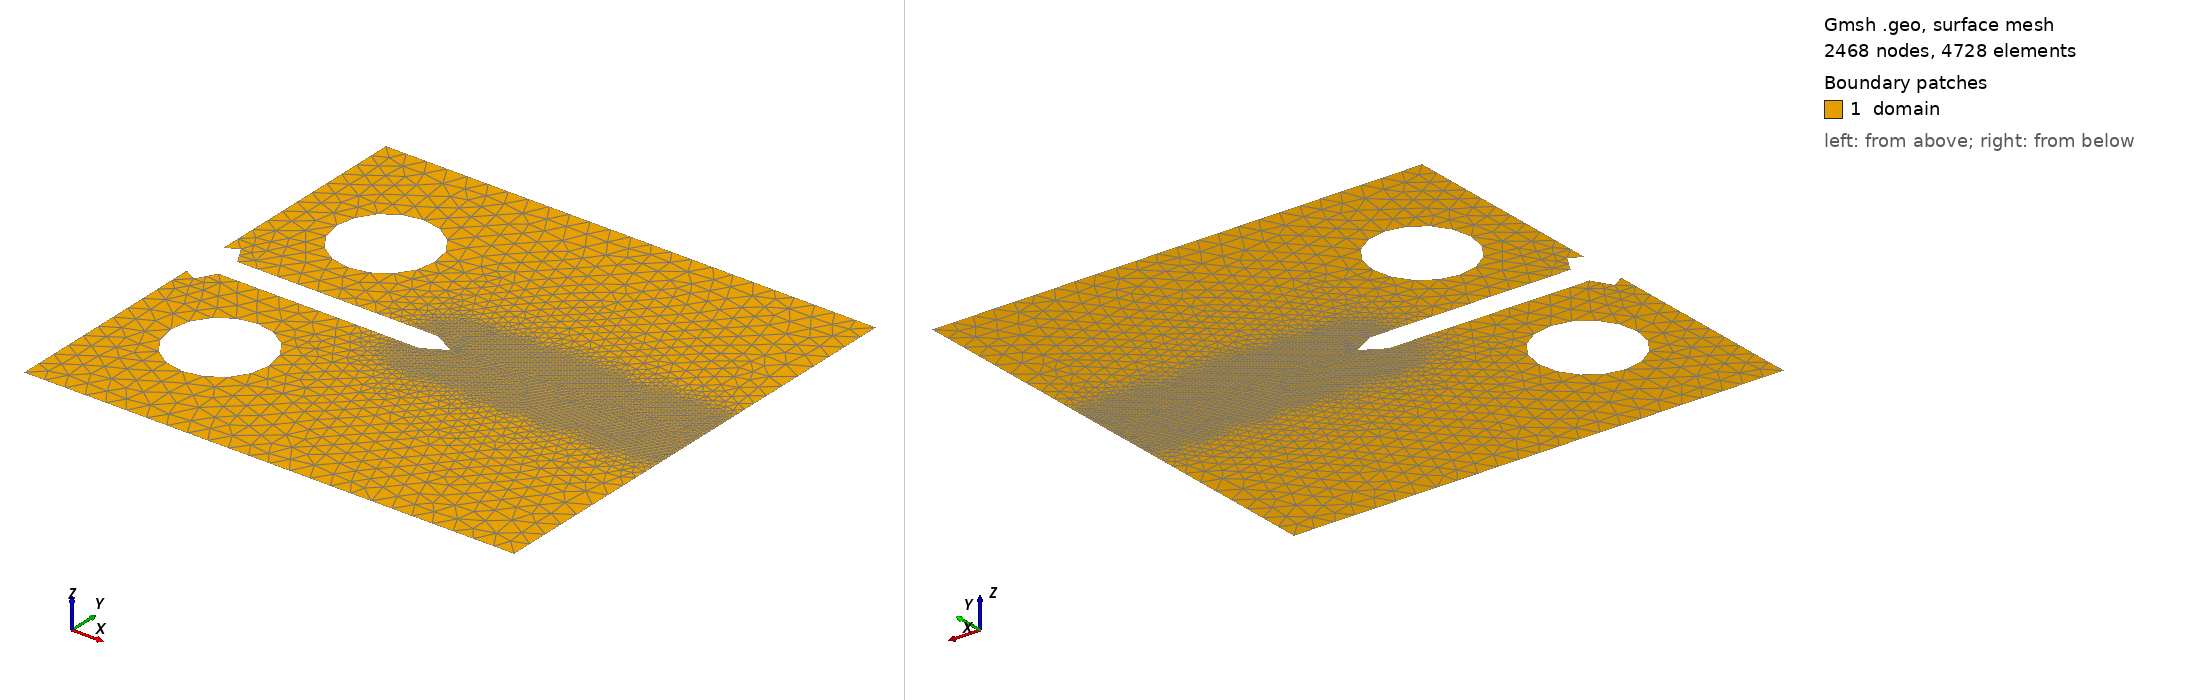

Gmsh geometry script, surface-meshed: 2468 nodes, 4728 surface elements. Boundary patches (legend numbers): 1 domain. Left view from above one corner, right view from below the opposite corner. Legend entries are the model's physical surfaces. The drawing asked Gmsh for element sizes between 1% and 20% of the model's largest extent; the script's own settings can give other sizes.

=== mesh.geo (drawn) ===
//// Options
SetFactory("OpenCASCADE");

//// Parameters
// Mechanical
DefineConstant[ ell = {1e-3, Name "Parameters/ell"} ];
// Numeric
DefineConstant[ N_h_ell = {6, Name "Parameters/N_h_ell"} ];
lcmin = ell/N_h_ell;
lcmax = 10*lcmin;
// Geometry
W = DefineNumber[   40e-3, Name "Parameters/W" ];
H = DefineNumber[ 38.4e-3, Name "Parameters/H" ];
// Extenso
alpha = DefineNumber[ 60, Name "Parameters/alpha" ];
beta  = DefineNumber[ 90, Name "Parameters/beta" ];
w_ext = DefineNumber[ 1e-3, Name "Parameters/w_ext" ];
h_ext = DefineNumber[ 5e-3, Name "Parameters/h_ext" ];
// Notch
n_h = DefineNumber[ 2e-3, Name "Parameters/n_h" ];
n_w = DefineNumber[ 20e-3, Name "Parameters/n_w" ];
n_ang = DefineNumber[ 60, Name "Parameters/n_ang" ];
// Pin holes
p_w = DefineNumber[ 8e-3, Name "Parameters/p_w" ];
p_h = DefineNumber[ 10.4e-3, Name "Parameters/p_h" ];
p_r = DefineNumber[ 4e-3, Name "Parameters/p_r" ];
// Pre-crack
a_0 = DefineNumber[ 2.5e-3, Name "Parameters/a_0" ];
// Pre-crack
// Convert angle to radians
al = alpha * Pi/180;
be = beta  * Pi/180;
na = n_ang * Pi/180;

//// Points
// Bot
Point(101) = {0, 0, 0, lcmax};
Point(102) = {W, 0, 0, lcmax};
Point(103) = {W, H/2, 0, lcmax};       // Mid right
Point(104) = {n_w+a_0, H/2, 0, lcmax}; // Crack tip
Point(105) = {n_w, H/2, 0, lcmax};     // Bot crack lip
Point(106) = {n_w-n_h/2/Tan(na/2), H/2-n_h/2, 0, lcmax};
Point(107) = {w_ext+1/2*(h_ext-n_h)/Tan(al), H/2-n_h/2, 0, lcmax};
Point(108) = {w_ext, H/2-h_ext/2, 0, lcmax};
Point(109) = {0, H/2-h_ext/2+w_ext/Tan(al), 0, lcmax};
// Top
Point(201) = {0, H, 0, lcmax};
Point(202) = {W, H, 0, lcmax};
// Point(103)
// Point(104) (crack tip)
Point(205) = {n_w, H/2, 0, lcmax};     // Top crack lip
Point(206) = {n_w-n_h/2/Tan(na/2), H/2+n_h/2, 0, lcmax};
Point(207) = {w_ext+1/2*(h_ext-n_h)/Tan(al), H/2+n_h/2, 0, lcmax};
Point(208) = {w_ext, H/2+h_ext/2, 0, lcmax};
Point(209) = {0, H/2+h_ext/2-w_ext/Tan(al), 0, lcmax};
// Bot pin hole
Point(301) = {p_w, p_h, 0, lcmax};
Point(302) = {p_w+p_r, p_h, 0, lcmax};
Point(303) = {p_w-p_r, p_h, 0, lcmax};
// Top pin hole
Point(401) = {p_w, H-p_h, 0, lcmax};
Point(402) = {p_w+p_r, H-p_h, 0, lcmax};
Point(403) = {p_w-p_r, H-p_h, 0, lcmax};

//// Lines
// Bot
Line(101) = {101, 102};
Line(102) = {102, 103};
Line(103) = {103, 104};
Line(104) = {104, 105};
Line(105) = {105, 106};
Line(106) = {106, 107};
Line(107) = {107, 108};
Line(108) = {108, 109};
Line(109) = {109, 101};
// Top
Line(201) = {201, 202};
Line(202) = {202, 103};
// Line(103)
Line(204) = {104, 205};
Line(205) = {205, 206};
Line(206) = {206, 207};
Line(207) = {207, 208};
Line(208) = {208, 209};
Line(209) = {209, 201};
// Bot pin hole
Circle(301) = {303, 301, 302};
Circle(302) = {302, 301, 303};
// Top pin hole
Circle(401) = {403, 401, 402};
Circle(402) = {402, 401, 403};

//// Surfaces
// Bot
Curve Loop(101) = {101, 102, 103, 104, 105, 106, 107, 108, 109};
Curve Loop(102) = {301, 302};
Plane Surface(101) = {101, 102};
// Pot
Curve Loop(201) = {201, 202, 103, 204, 205, 206, 207, 208, 209};
Curve Loop(202) = {401, 402};
Plane Surface(201) = {201, 202};

//// Physical groups
// Domain
Physical Surface("domain", 1) = {101, 201};
// Pins
Physical Curve("bot_pin", 2) = {302};
Physical Curve("top_pin", 3) = {401};
// Crack
Physical Curve("crack", 4) = {104, 204};

//// Element size field
// Distance fields
Field[1] = Distance;
Field[1].CurvesList = {103, 104, 204};
Field[1].Sampling = 1000;
// Threshold field
Field[2] = Threshold;
Field[2].InField = 1;
Field[2].SizeMin = lcmin;
Field[2].SizeMax = lcmax;
Field[2].DistMin = 3*ell;
Field[2].DistMax = 8*ell;
// Apply field 2 as element size
Background Field = 2;
